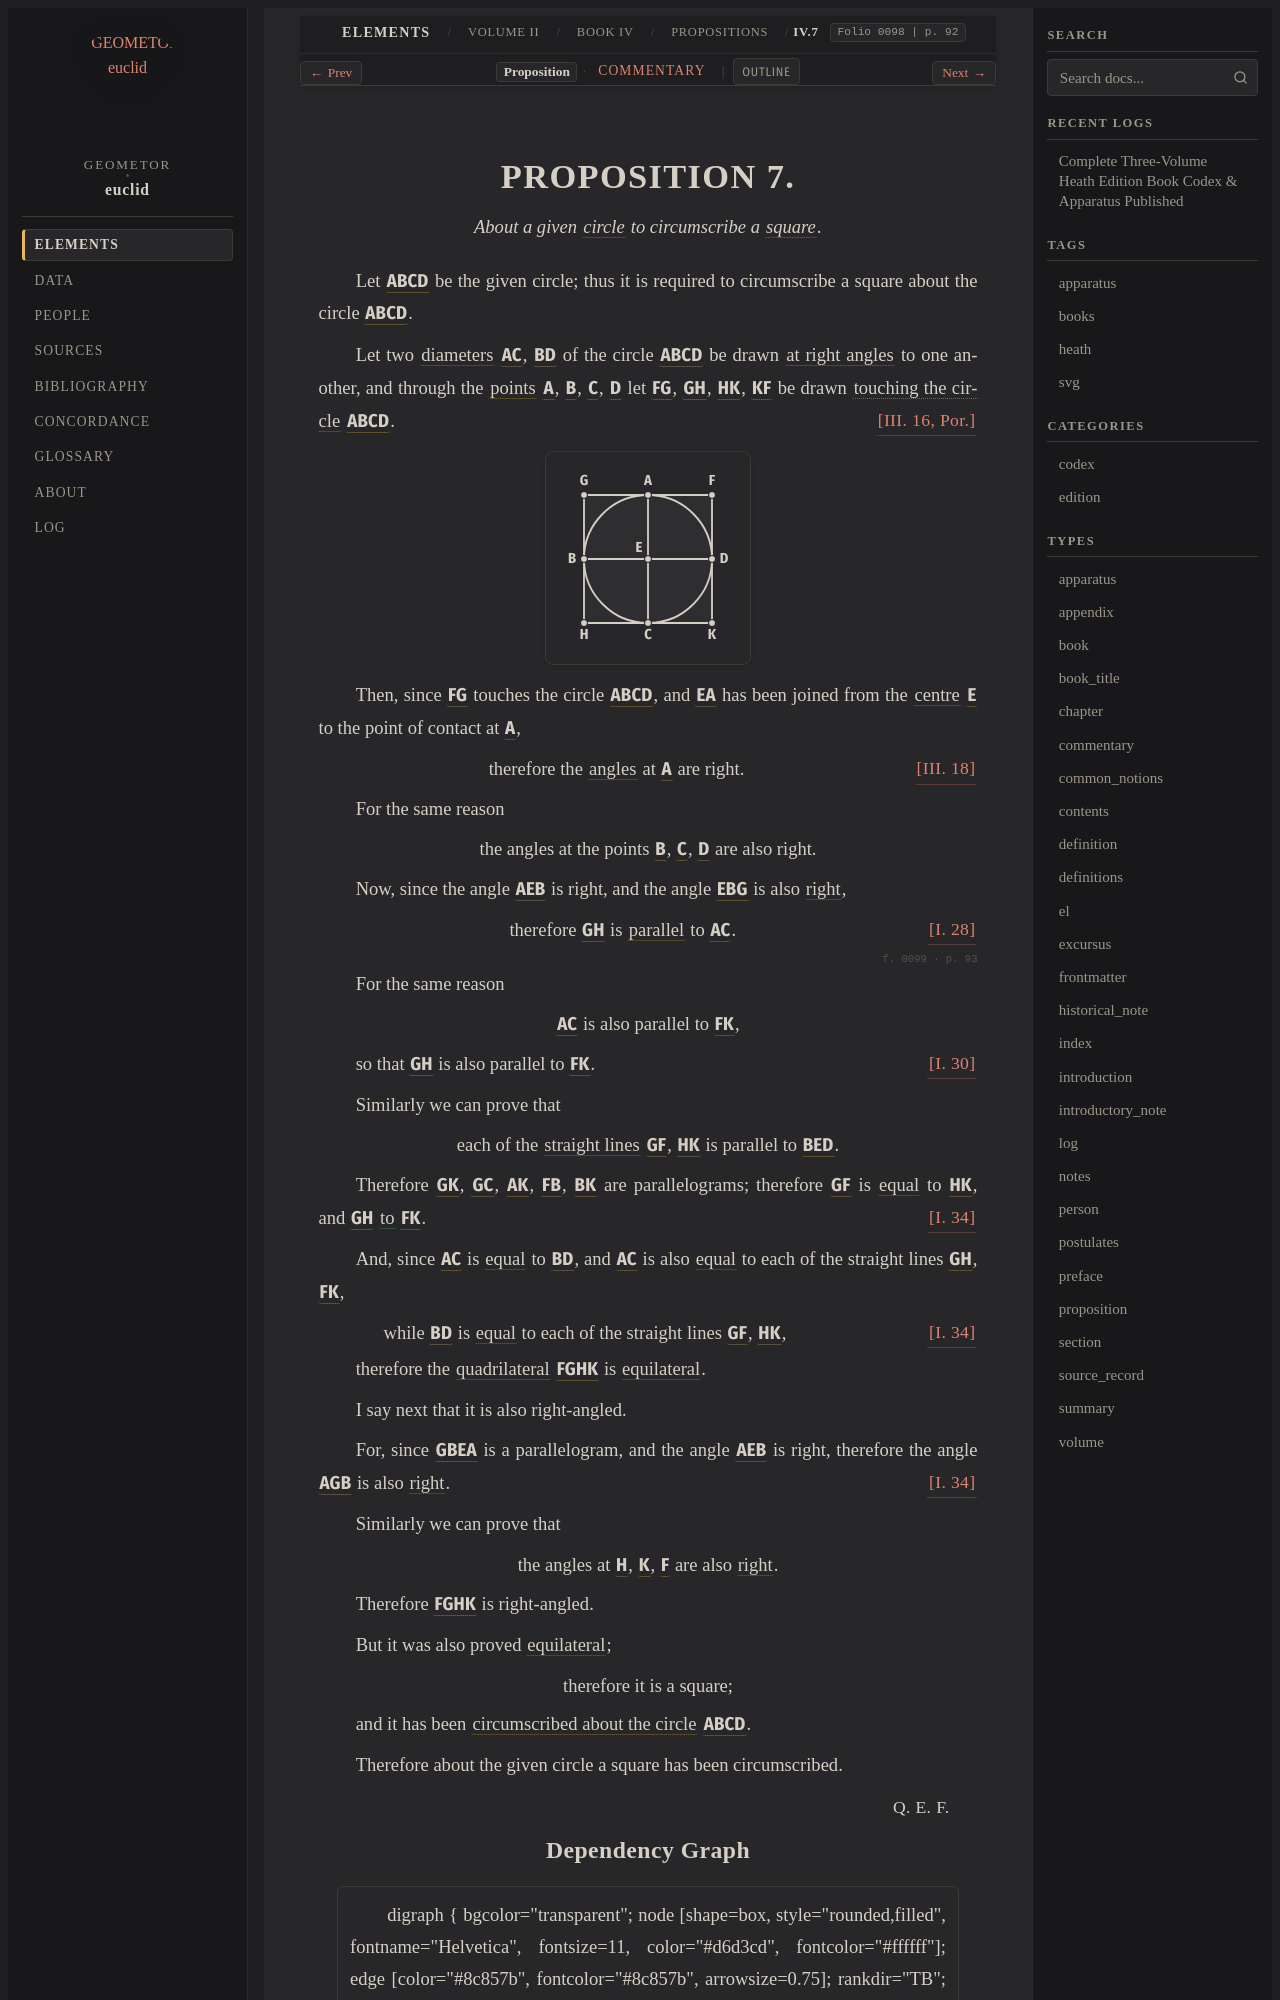

repository: geometor/euclid · page: heath/volume_II/book_iv/propositions/07/index.html · generator: sphinx

:canonical_id: IV.7
:volume: II
:book: IV
:proposition: 7
:type: proposition
:title: Proposition IV.7
:folios: 0098, 0099
:folio: 0098
:page: 92
:pages: 92, 93
:dependencies: I.def.15, I.def.22, I.28, I.30, I.34, III.16, III.18, IV.def.4

.. _IV.7:

.. folio:: 0098
   :page: 92

PROPOSITION 7.
==============

.. enunciation::

   About a given :term:`circle <circle>` to circumscribe a :term:`square <square>`.

Let :g:`ABCD <0098.g2:( A B C D )>` be the given circle;
thus it is required to circumscribe a square about the circle
:g:`ABCD <0098.g2:( A B C D )>`.

Let two :term:`diameters <diameter>` :g:`AC <0098.g2:/ A C />`, :g:`BD <0098.g2:/ B D />` of the
circle :g:`ABCD <0098.g2:( A B C D )>` be drawn :term:`at right angles <right-angle>`
to one another, and through the :term:`points <point>`
:g:`A <0098.g2:A>`, :g:`B <0098.g2:B>`, :g:`C <0098.g2:C>`, :g:`D <0098.g2:D>` let :g:`FG <0098.g2:/ F G />`, :g:`GH <0098.g2:/ G H />`, :g:`HK <0098.g2:/ H K />`, :g:`KF <0098.g2:/ K F />` be
drawn :term:`touching the circle <tangent-to-circle>` :g:`ABCD <0098.g2:( A B C D )>`.
:just:`[III. 16, Por.]`

.. picture:: 0098.g2.svg
   :alt: Proposition IV. 7 Diagram

Then, since :g:`FG <0098.g2:/ F G />` touches the circle
:g:`ABCD <0098.g2:( A B C D )>`,
and :g:`EA <0098.g2:/ E A />` has been joined from the :term:`centre <centre>`
:g:`E <0098.g2:E>` to the point of contact at :g:`A <0098.g2:A>`,

.. assertion:: [III. 18] <III.18>

   therefore the :term:`angles <plane-angle>` at :g:`A <0098.g2:A>` are right.

For the same reason

.. assertion::

   the angles at the points :g:`B <0098.g2:B>`, :g:`C <0098.g2:C>`, :g:`D <0098.g2:D>` are also right.

Now, since the angle :g:`AEB <0098.g2:< A E B )>` is right,
and the angle :g:`EBG <0098.g2:< E B G )>` is also :eq:`right <0098.g2:< A E B ) = 0098.g2:< E B G )>`,

.. assertion:: [I. 28] <I.28>

   therefore :g:`GH <0098.g2:/ G H />` is :term:`parallel <parallel-straight-lines>` to :g:`AC <0098.g2:/ A C />`.

.. _folio-ii-0099:

.. folio:: 0099
   :page: 93

For the same reason

.. assertion::

   :g:`AC <0098.g2:/ A C />` is also parallel to :g:`FK <0098.g2:/ F K />`,

so that :g:`GH <0098.g2:/ G H />` is also parallel to :g:`FK <0098.g2:/ F K />`. :just:`[I. 30] <I.30>`

Similarly we can prove that

.. assertion::

   each of the :term:`straight lines <straight-line>` :g:`GF <0098.g2:/ G F />`, :g:`HK <0098.g2:/ H K />` is parallel to :g:`BED <0098.g2:/ B E D />`.

Therefore :g:`GK <0098.g2:< F G H K >>`, :g:`GC <0098.g2:< G H C A >>`, :g:`AK <0098.g2:< A C K F >>`, :g:`FB <0098.g2:< F G B D >>`, :g:`BK <0098.g2:< B H K D >>` are parallelograms;
therefore :g:`GF <0098.g2:/ G F />` is :eq:`equal <0098.g2:/ G F / = 0098.g2:/ H K />` to :g:`HK <0098.g2:/ H K />`, and :g:`GH <0098.g2:/ G H />` :eq:`to <0098.g2:/ G H / = 0098.g2:/ F K />` :g:`FK <0098.g2:/ F K />`. :just:`[I. 34] <I.34>`

And, since :g:`AC <0098.g2:/ A C />` is :eq:`equal <0098.g2:/ A C / = 0098.g2:/ B D />` to :g:`BD <0098.g2:/ B D />`,
and :g:`AC <0098.g2:/ A C />` is also :eq:`equal <0098.g2:/ A C / = 0098.g2:/ G H / = 0098.g2:/ F K />` to each of the straight lines :g:`GH <0098.g2:/ G H />`, :g:`FK <0098.g2:/ F K />`,

.. subclause:: [I. 34] <I.34>

   while :g:`BD <0098.g2:/ B D />` is :eq:`equal <0098.g2:/ B D / = 0098.g2:/ G F / = 0098.g2:/ H K />` to each of the straight lines :g:`GF <0098.g2:/ G F />`, :g:`HK <0098.g2:/ H K />`,

therefore the :term:`quadrilateral <quadrilateral>` :g:`FGHK <0098.g2:< F G H K >>` is :eq:`equilateral <0098.g2:/ G F / = 0098.g2:/ G H / = 0098.g2:/ H K / = 0098.g2:/ F K />`.

I say next that it is also right-angled.

For, since :g:`GBEA <0098.g2:< G B E A >>` is a parallelogram,
and the angle :g:`AEB <0098.g2:< A E B )>` is right,
therefore the angle :g:`AGB <0098.g2:< A G B )>` is also :eq:`right <0098.g2:< A E B ) = 0098.g2:< A G B )>`. :just:`[I. 34] <I.34>`

Similarly we can prove that

.. assertion::

   the angles at :g:`H <0098.g2:< G H K )>`, :g:`K <0098.g2:< H K F )>`, :g:`F <0098.g2:< K F G )>` are also :eq:`right <0098.g2:< A G B ) = 0098.g2:< G H K ) = 0098.g2:< H K F ) = 0098.g2:< K F G )>`.

Therefore :g:`FGHK <0098.g2:< F G H K >>` is right-angled.

But it was also proved :eq:`equilateral <0098.g2:/ G F / = 0098.g2:/ G H / = 0098.g2:/ H K / = 0098.g2:/ F K />`;

.. assertion::

   therefore it is a square;

and it has been :term:`circumscribed about the circle <circumscribed-about-circle>` :g:`ABCD <0098.g2:( A B C D )>`.

Therefore about the given circle a square has been
circumscribed.

.. qed::

   :just:`Q. E. F.`
